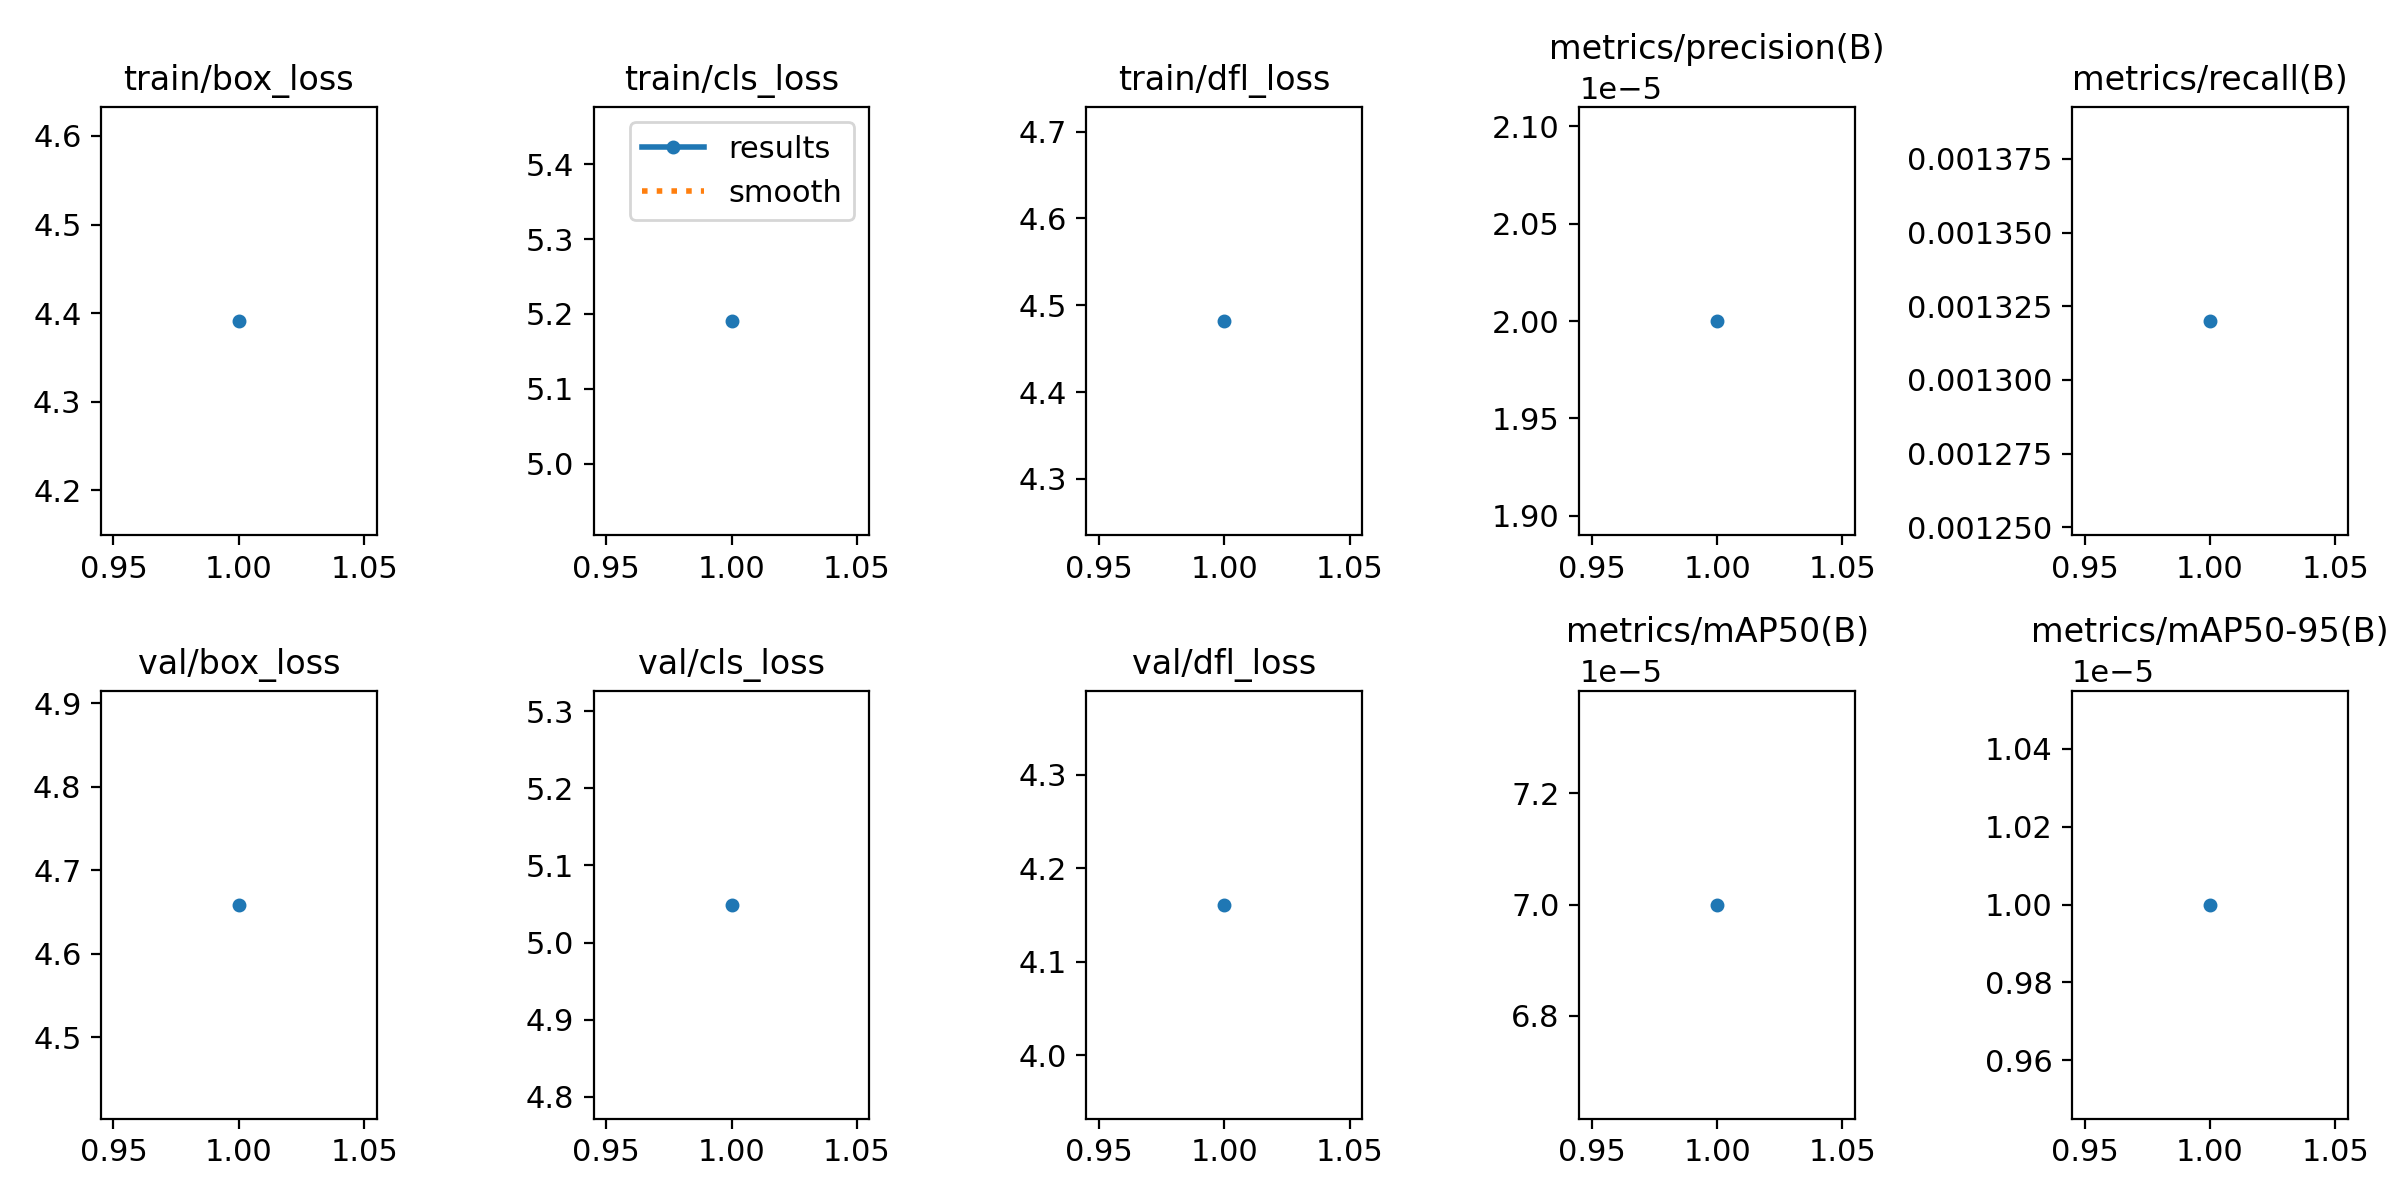

Data behind this chart, as committed beside it:
epoch, train/box_loss, train/cls_loss, train/dfl_loss, metrics/precision(B), metrics/recall(B), metrics/mAP50(B), metrics/mAP50-95(B), val/box_loss, val/cls_loss, val/dfl_loss, lr/pg0, lr/pg1, lr/pg2
1, 4.391, 5.191, 4.482, 2e-05, 0.00132, 7e-05, 1e-05, 4.659, 5.049, 4.161, 6.664e-05, 6.664e-05, 6.664e-05
